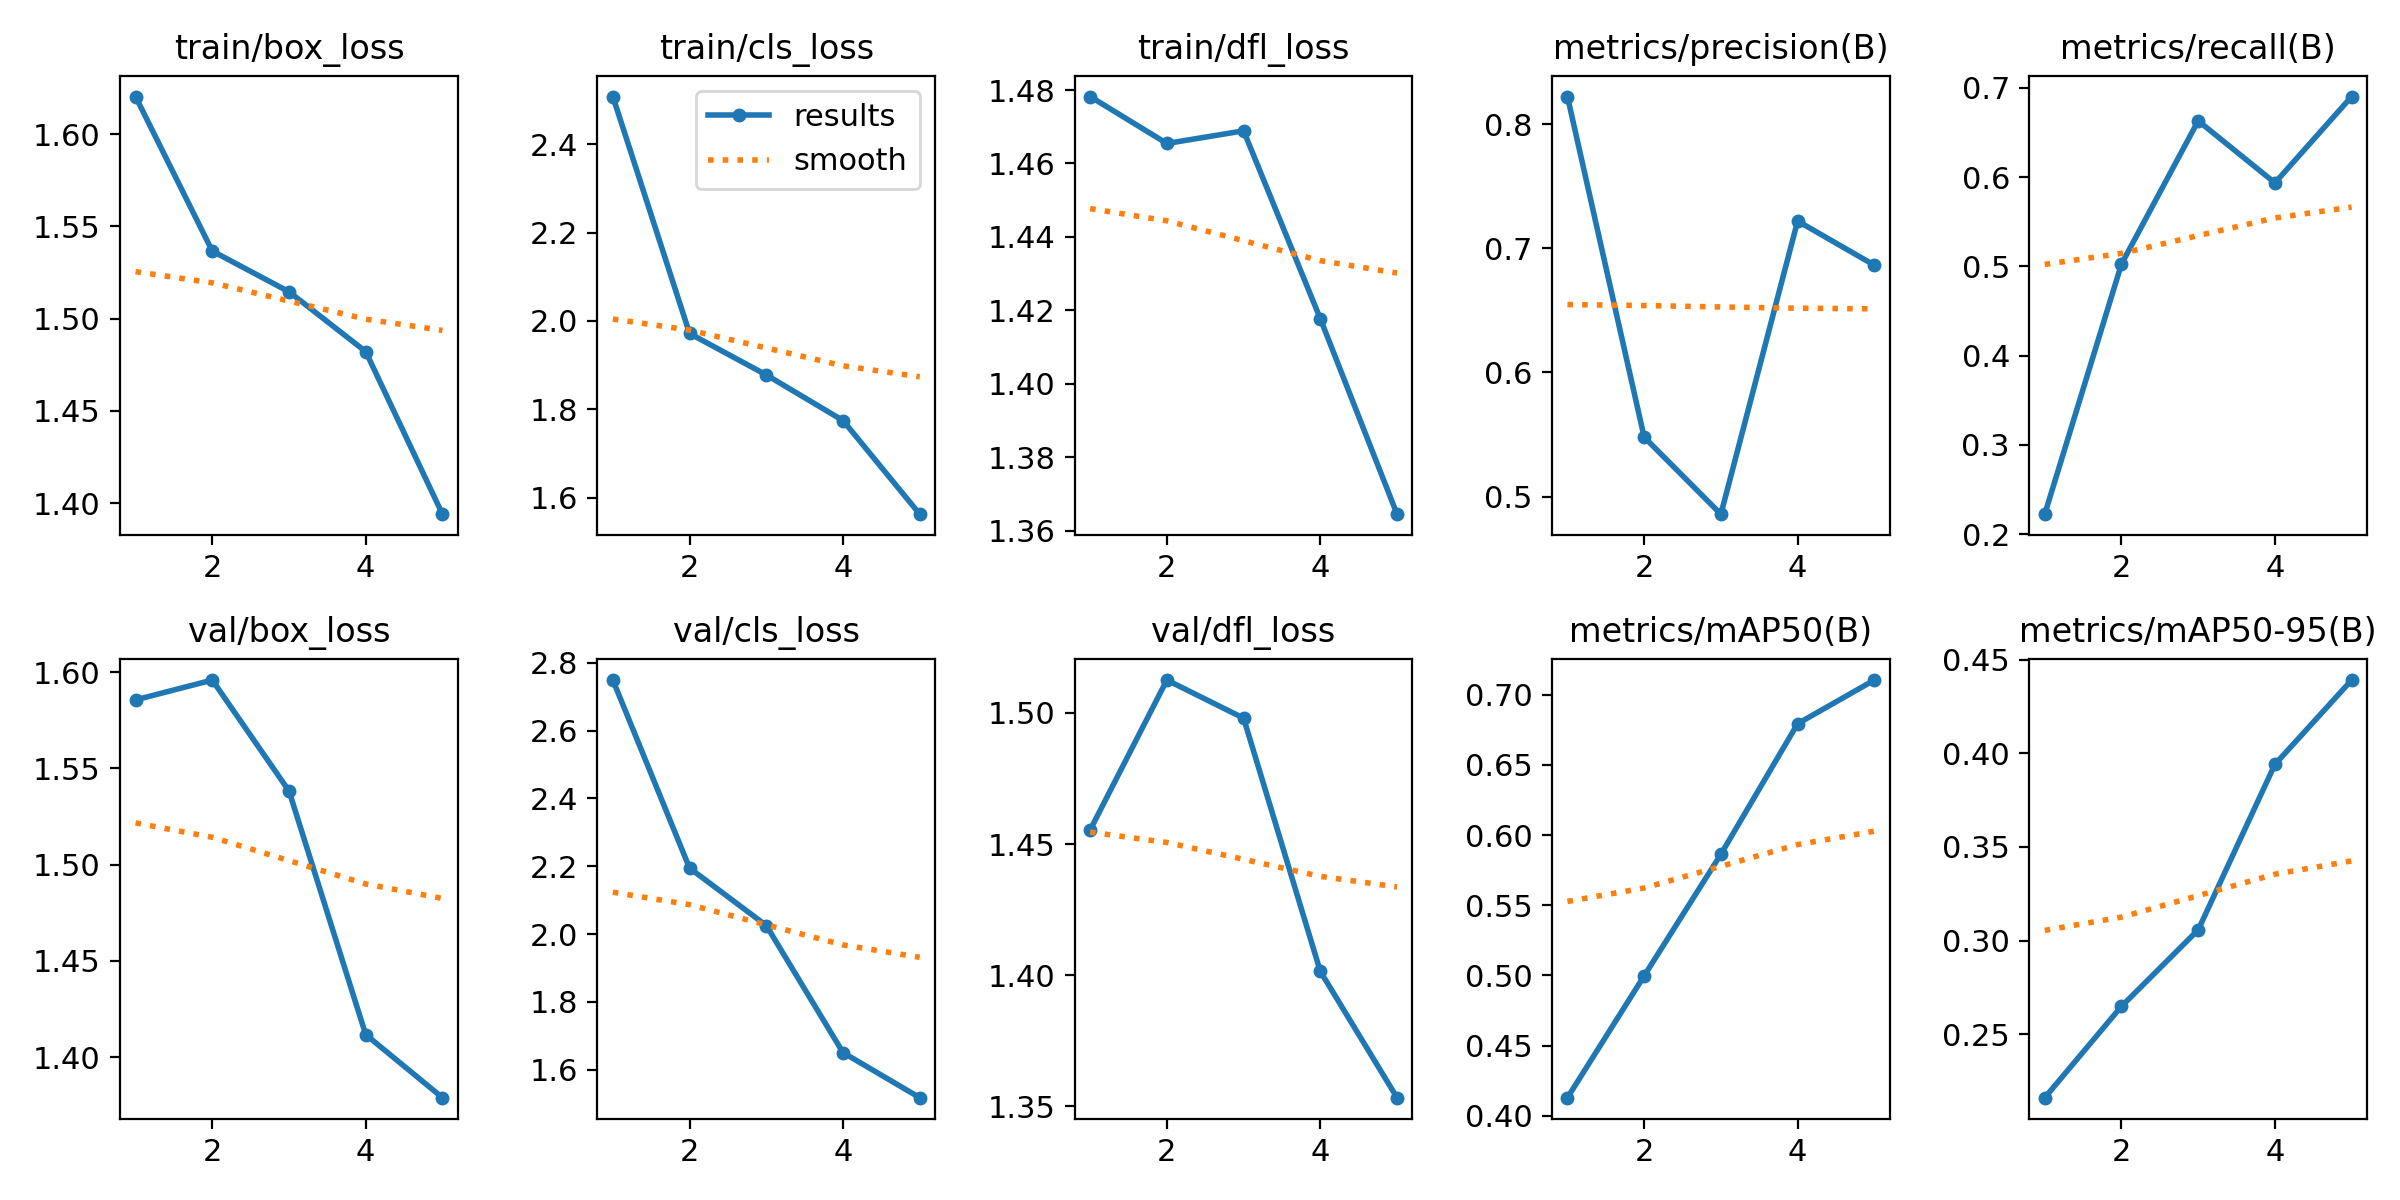

The data file committed next to this chart (first rows):
epoch, time, train/box_loss, train/cls_loss, train/dfl_loss, metrics/precision(B), metrics/recall(B), metrics/mAP50(B), metrics/mAP50-95(B), val/box_loss, val/cls_loss, val/dfl_loss, lr/pg0, lr/pg1, lr/pg2
1, 240.9, 1.62, 2.508, 1.478, 0.8221, 0.2224, 0.4129, 0.2161, 1.586, 2.749, 1.455, 0.0006567, 0.0006567, 0.0006567
2, 471.7, 1.537, 1.972, 1.465, 0.5478, 0.5027, 0.4997, 0.2649, 1.596, 2.195, 1.513, 0.001061, 0.001061, 0.001061
3, 700.1, 1.515, 1.878, 1.469, 0.4858, 0.6631, 0.5863, 0.3057, 1.538, 2.025, 1.498, 0.001202, 0.001202, 0.001202
4, 927.8, 1.482, 1.775, 1.418, 0.7219, 0.5936, 0.6794, 0.394, 1.412, 1.65, 1.401, 0.000812, 0.000812, 0.000812
5, 1156, 1.394, 1.563, 1.364, 0.6863, 0.6903, 0.7105, 0.439, 1.379, 1.517, 1.353, 0.000416, 0.000416, 0.000416
